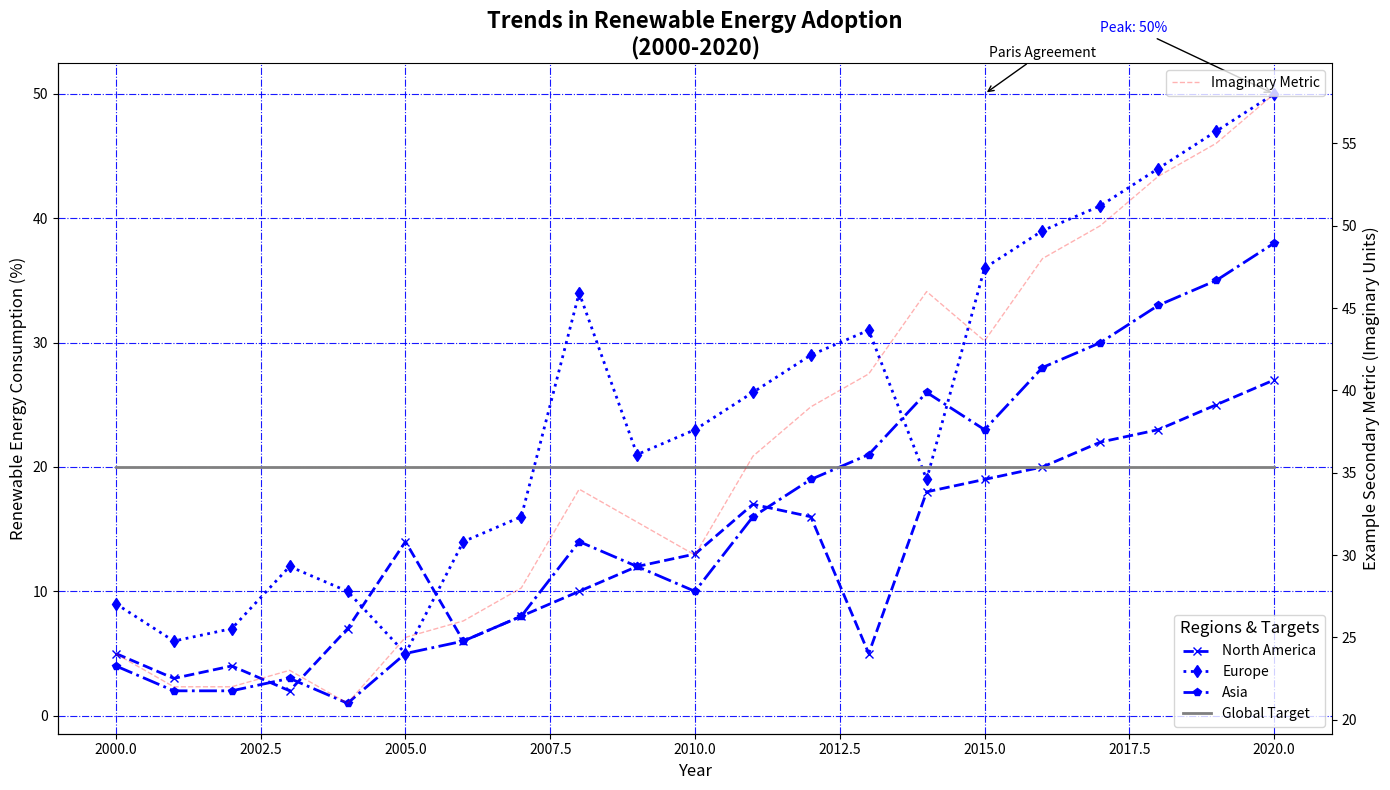

This figure's Python source:
import matplotlib.pyplot as plt
import numpy as np
import seaborn as sns

years = np.arange(2000, 2021)

north_america = [5, 3, 4, 2, 7, 14, 6, 8, 10, 12, 13, 17, 16, 5, 18, 19, 20, 22, 23, 25, 27]
europe = [9, 6, 7, 12, 10, 5, 14, 16, 34, 21, 23, 26, 29, 31, 19, 36, 39, 41, 44, 47, 50]
asia = [4, 2, 2, 3, 1, 5, 6, 8, 14, 12, 10, 16, 19, 21, 26, 23, 28, 30, 33, 35, 38]

global_target = [20] * len(years)

fig, ax = plt.subplots(figsize=(14, 8))

single_color = 'blue'  # Apply this color across all data groups

ax.plot(years, north_america, marker='x', linestyle='--', linewidth=2, color=single_color, label='North America')
ax.plot(years, europe, marker='d', linestyle=':', linewidth=2, color=single_color, label='Europe')
ax.plot(years, asia, marker='p', linestyle='-.', linewidth=2, color=single_color, label='Asia')
ax.plot(years, global_target, linestyle='-', linewidth=2, color='gray', label='Global Target')

ax.set_title("Trends in Renewable Energy Adoption\n(2000-2020)", fontsize=16, fontweight='bold')
ax.set_xlabel("Year", fontsize=12)
ax.set_ylabel("Renewable Energy Consumption (%)", fontsize=12)

ax.grid(True, linestyle='-.', alpha=0.9, color='blue')
ax.spines['top'].set_linewidth(0.5)
ax.spines['right'].set_color('none')

ax.legend(loc='lower right', fontsize=10, title='Regions & Targets', title_fontsize=12)

ax.annotate('Paris Agreement', xy=(2015, 50), xytext=(2016, 53),
            arrowprops=dict(facecolor='black', arrowstyle='->'),
            fontsize=10, ha='center', color='black')

for i, txt in enumerate(europe):
    if txt == max(europe):
        ax.annotate(f'Peak: {txt}%', xy=(years[i], txt), xytext=(years[i]-3, txt+5),
                    arrowprops=dict(facecolor=single_color, arrowstyle='->'),
                    fontsize=10, color=single_color)

ax2 = ax.twinx()
ax2.set_ylabel('Example Secondary Metric (Imaginary Units)', fontsize=12)
ax2.plot(years, [x + 20 for x in asia], linestyle='--', linewidth=1, color='red', alpha=0.3, label='Imaginary Metric')
ax2.legend(loc='upper right', fontsize=10)

plt.tight_layout()
plt.show()
